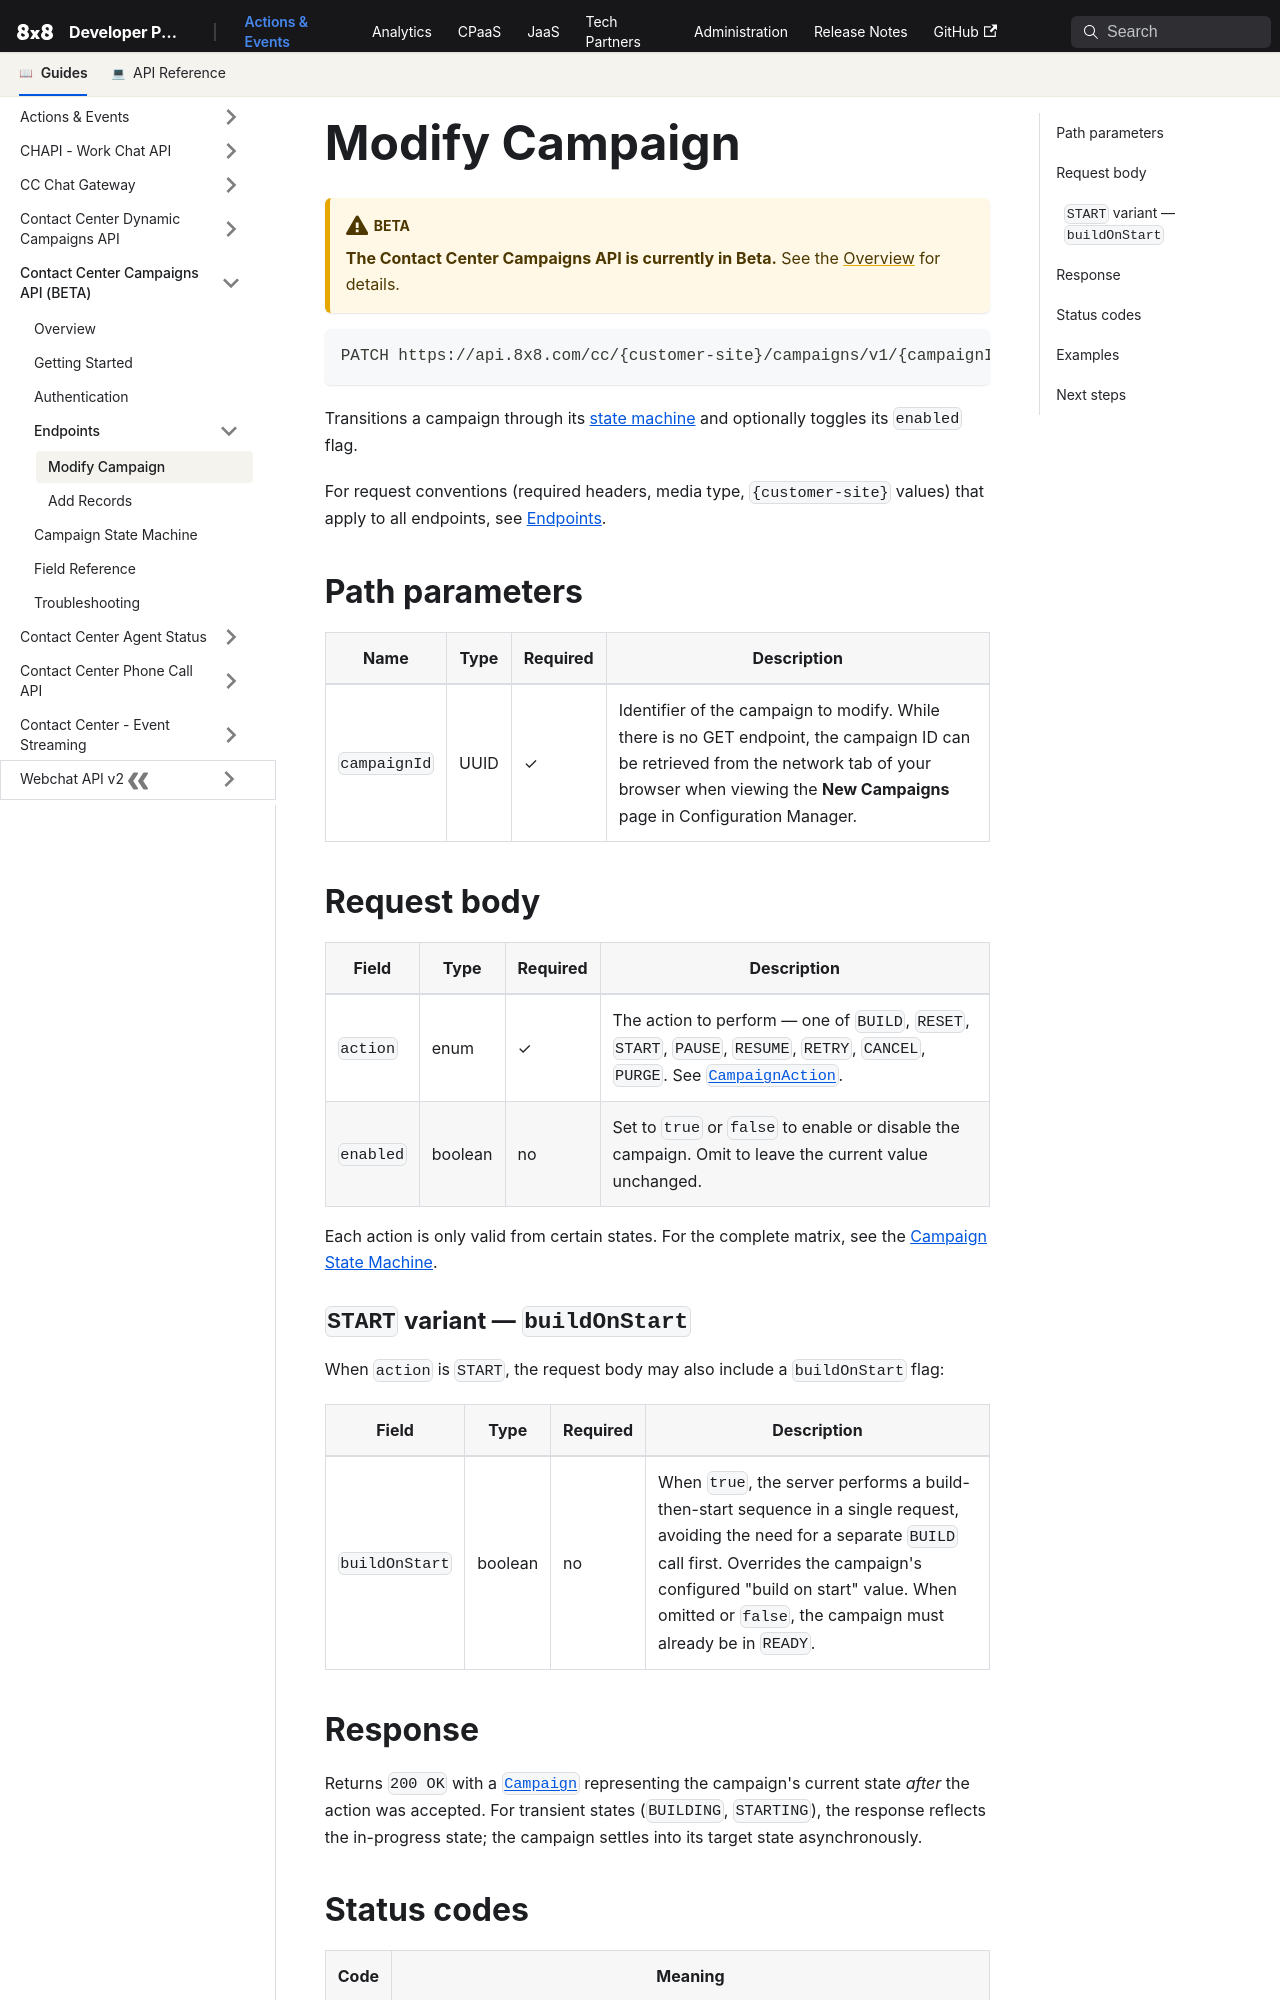

repository: 8x8Cloud/public-developer-docs · page: actions-events/docs/cc-campaigns/endpoints/modify-campaign/index.html · generator: docusaurus

---
sidebar_position: 1
---

# Modify Campaign

:::warning BETA

**The Contact Center Campaigns API is currently in Beta.** See the [Overview](../overview.md) for details.

:::

```text
PATCH https://api.8x8.com/cc/{customer-site}/campaigns/v1/{campaignId}
```

Transitions a campaign through its [state machine](../state-machine.md) and optionally toggles its `enabled` flag.

For request conventions (required headers, media type, `{customer-site}` values) that apply to all endpoints, see [Endpoints](../endpoints.md#common-request-conventions).

## Path parameters

| Name         | Type | Required | Description                                                                                                                                                                                                   |
|--------------|------|----------|---------------------------------------------------------------------------------------------------------------------------------------------------------------------------------------------------------------|
| `campaignId` | UUID | ✓        | Identifier of the campaign to modify. While there is no GET endpoint, the campaign ID can be retrieved from the network tab of your browser when viewing the **New Campaigns** page in Configuration Manager. |

## Request body

| Field     | Type    | Required | Description                                                                                                                |
|-----------|---------|----------|----------------------------------------------------------------------------------------------------------------------------|
| `action`  | enum    | ✓        | The action to perform — one of `BUILD`, `RESET`, `START`, `PAUSE`, `RESUME`, `RETRY`, `CANCEL`, `PURGE`. See [`CampaignAction`](../field-reference.md#campaignaction). |
| `enabled` | boolean | no       | Set to `true` or `false` to enable or disable the campaign. Omit to leave the current value unchanged.                     |

Each action is only valid from certain states. For the complete matrix, see the [Campaign State Machine](../state-machine.md).
